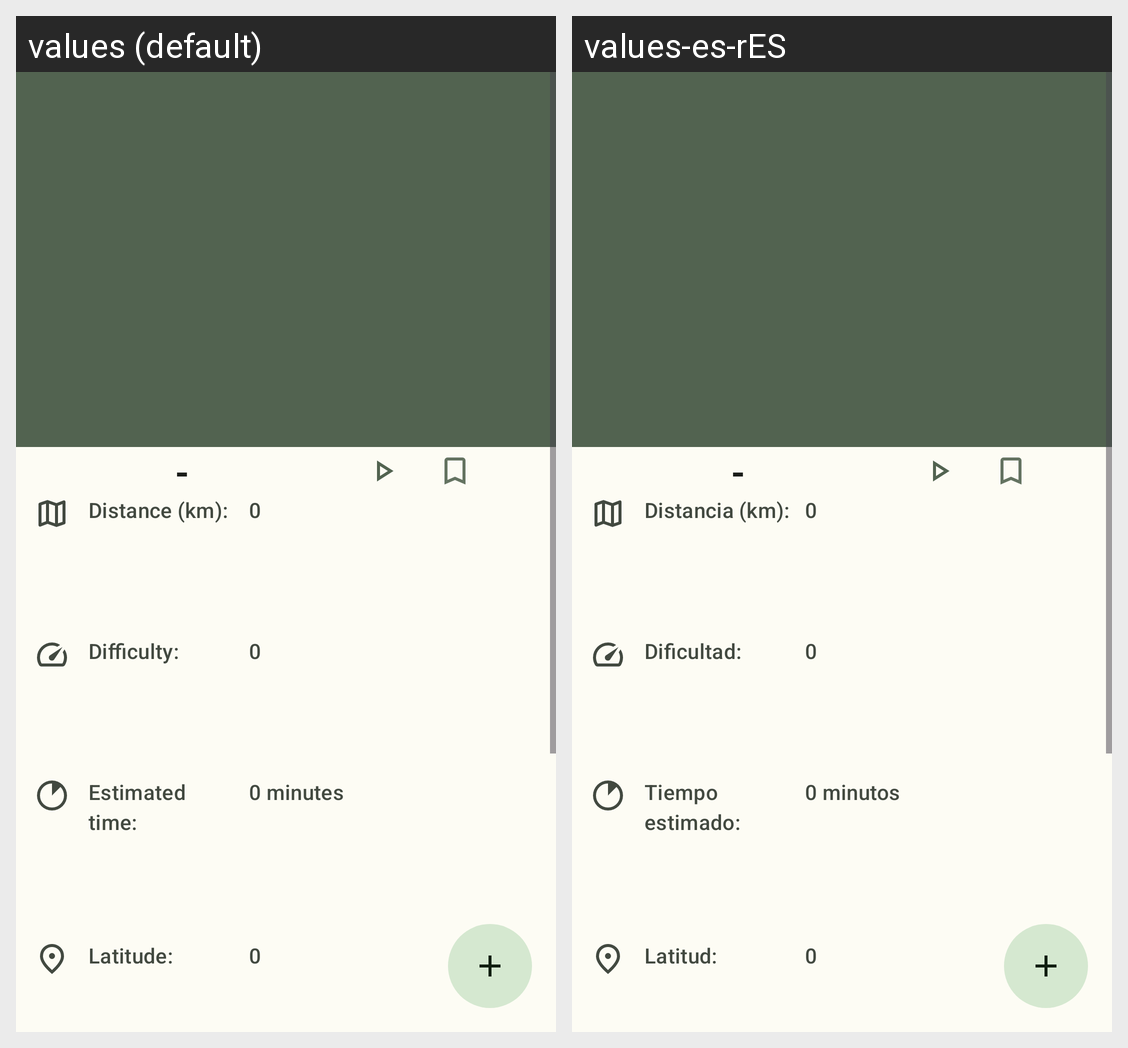

This grid shows one Android layout under two languages. Give, for every string resource on the screen, its name, the default text and each shown locale's text.
Android screen res/layout/fragment_detalle.xml rendered under 2 locales, left to right: values (default), values-es-rES. Device: Nexus 5 (rendered at 1080×1920; each locale shown at half size, 540×960, under a caption strip naming it); theme Theme.CaminaLibre.
Strings drawn on this screen, with the default value and each locale's value (text and hints the layout hard-codes, and strings that could not be matched under every locale, appear in the picture but are not listed):

AltaRutasDistancia
  values: Distance (km):
  values-es-rES: Distancia (km):

FichaTecnica0
  values: 0
  values-es-rES: 0  [not translated; the default value is used]

AltaRutasDificultad
  values: Difficulty:
  values-es-rES: Dificultad:

FichaTecnicaTiempoEstimado
  values: Estimated time:
  values-es-rES: Tiempo estimado:

FichaTecnica0Minutos
  values: 0 minutes
  values-es-rES: 0 minutos

AltaRutasLatitud
  values: Latitude:
  values-es-rES: Latitud:
